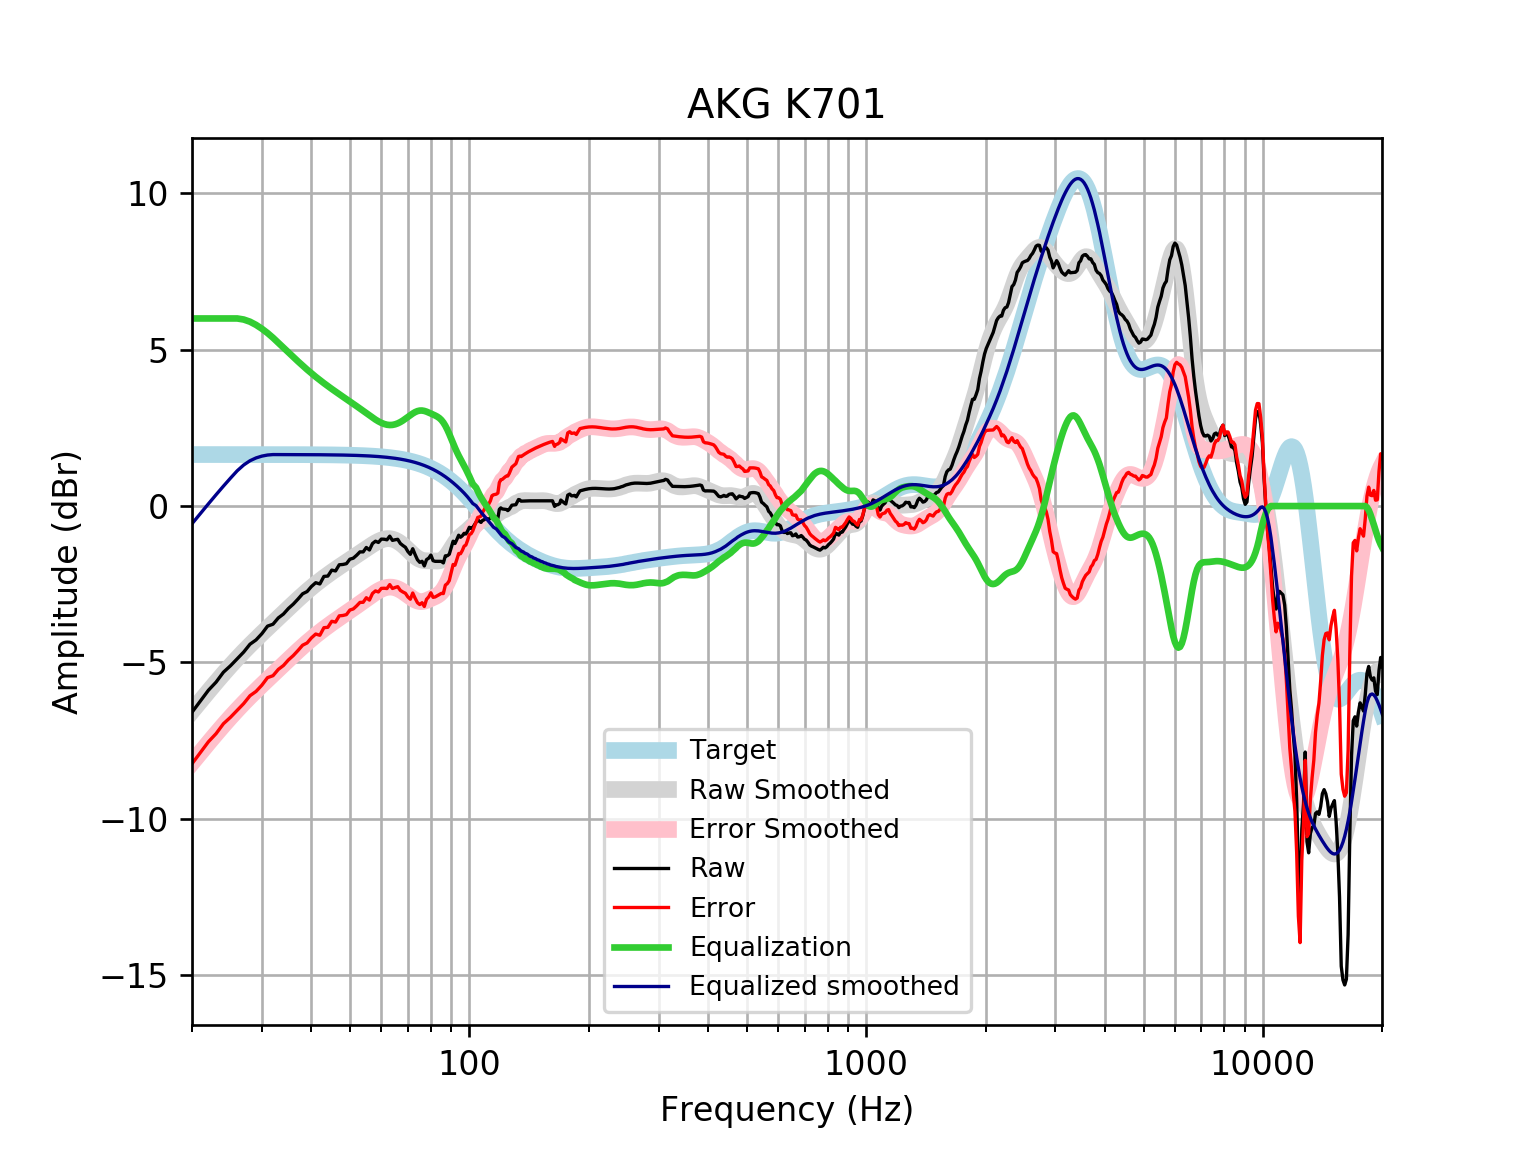

The data file committed next to this chart (first rows):
frequency, raw, error, smoothed, error_smoothed, equalization, equalized_raw, equalized_smoothed, target
20, -6.595, -8.243, -6.565, -8.213, 6, -0.595, -0.5651, 1.648
21, -6.235, -7.883, -6.238, -7.885, 6.0, -0.2353, -0.2377, 1.648
22, -5.891, -7.539, -5.928, -7.576, 6.0, 0.109, 0.07186, 1.648
23, -5.631, -7.279, -5.637, -7.284, 6.0, 0.3688, 0.3634, 1.648
24, -5.314, -6.962, -5.363, -7.011, 6, 0.6861, 0.637, 1.648
25, -5.109, -6.756, -5.108, -6.756, 6, 0.8914, 0.8917, 1.648
26, -4.885, -6.533, -4.872, -6.519, 6, 1.115, 1.128, 1.648
27, -4.669, -6.316, -4.652, -6.299, 5.966, 1.297, 1.314, 1.648
28, -4.419, -6.066, -4.447, -6.094, 5.896, 1.477, 1.449, 1.647
29, -4.282, -5.929, -4.255, -5.902, 5.794, 1.513, 1.539, 1.647
30, -4.082, -5.729, -4.074, -5.721, 5.672, 1.59, 1.597, 1.647
31, -3.841, -5.488, -3.902, -5.549, 5.534, 1.693, 1.632, 1.647
32, -3.779, -5.426, -3.736, -5.383, 5.383, 1.604, 1.647, 1.647
33, -3.578, -5.224, -3.576, -5.222, 5.222, 1.645, 1.647, 1.647
34, -3.453, -5.1, -3.42, -5.066, 5.066, 1.613, 1.646, 1.646
35, -3.275, -4.921, -3.269, -4.914, 4.914, 1.64, 1.646, 1.646
36, -3.136, -4.782, -3.122, -4.768, 4.768, 1.632, 1.645, 1.645
37, -2.974, -4.619, -2.982, -4.627, 4.627, 1.652, 1.645, 1.645
38, -2.806, -4.45, -2.848, -4.492, 4.492, 1.686, 1.644, 1.644
39, -2.735, -4.379, -2.722, -4.365, 4.365, 1.63, 1.644, 1.644
40, -2.572, -4.215, -2.603, -4.246, 4.246, 1.674, 1.643, 1.643
41, -2.451, -4.093, -2.492, -4.134, 4.134, 1.683, 1.642, 1.642
42, -2.492, -4.133, -2.388, -4.029, 4.029, 1.538, 1.641, 1.641
43, -2.25, -3.89, -2.29, -3.93, 3.93, 1.68, 1.64, 1.64
44, -2.239, -3.877, -2.197, -3.836, 3.836, 1.597, 1.639, 1.639
45, -2.049, -3.686, -2.109, -3.746, 3.746, 1.697, 1.637, 1.637
46, -2.076, -3.711, -2.025, -3.66, 3.66, 1.584, 1.635, 1.635
47, -1.878, -3.511, -1.944, -3.577, 3.577, 1.699, 1.634, 1.633
48, -1.868, -3.499, -1.866, -3.497, 3.497, 1.629, 1.631, 1.631
49, -1.843, -3.472, -1.791, -3.42, 3.42, 1.576, 1.629, 1.629
50, -1.699, -3.325, -1.717, -3.343, 3.343, 1.645, 1.626, 1.626
51, -1.667, -3.29, -1.645, -3.268, 3.268, 1.601, 1.623, 1.623
52, -1.572, -3.192, -1.574, -3.193, 3.193, 1.621, 1.62, 1.62
53, -1.466, -3.082, -1.503, -3.119, 3.119, 1.653, 1.616, 1.616
54, -1.466, -3.078, -1.432, -3.044, 3.044, 1.579, 1.612, 1.612
55, -1.325, -2.932, -1.363, -2.971, 2.971, 1.646, 1.607, 1.607
56, -1.405, -3.007, -1.297, -2.899, 2.899, 1.493, 1.602, 1.602
57, -1.199, -2.795, -1.233, -2.83, 2.83, 1.631, 1.596, 1.596
58, -1.124, -2.714, -1.176, -2.766, 2.766, 1.642, 1.59, 1.59
59, -1.164, -2.747, -1.126, -2.709, 2.709, 1.545, 1.583, 1.583
60, -1.057, -2.633, -1.085, -2.661, 2.661, 1.604, 1.576, 1.576
61, -1.061, -2.628, -1.057, -2.625, 2.625, 1.564, 1.568, 1.568
62, -1.079, -2.638, -1.042, -2.601, 2.601, 1.522, 1.559, 1.559
63, -0.9628, -2.512, -1.042, -2.592, 2.592, 1.629, 1.549, 1.549
64, -1.098, -2.636, -1.058, -2.596, 2.596, 1.498, 1.538, 1.538
65, -1.078, -2.605, -1.087, -2.614, 2.614, 1.536, 1.527, 1.527
66, -1.063, -2.578, -1.13, -2.645, 2.645, 1.581, 1.514, 1.514
67, -1.196, -2.697, -1.185, -2.686, 2.686, 1.49, 1.501, 1.501
68, -1.262, -2.749, -1.249, -2.735, 2.735, 1.473, 1.486, 1.486
69, -1.319, -2.789, -1.32, -2.791, 2.791, 1.472, 1.471, 1.471
70, -1.453, -2.907, -1.395, -2.849, 2.849, 1.396, 1.454, 1.454
71, -1.545, -2.98, -1.471, -2.907, 2.907, 1.362, 1.436, 1.436
72, -1.365, -2.781, -1.544, -2.96, 2.96, 1.595, 1.416, 1.416
73, -1.553, -2.948, -1.609, -3.005, 3.005, 1.452, 1.395, 1.395
74, -1.718, -3.091, -1.664, -3.037, 3.037, 1.319, 1.373, 1.373
75, -1.8, -3.15, -1.705, -3.054, 3.054, 1.253, 1.349, 1.349
76, -1.767, -3.091, -1.731, -3.055, 3.055, 1.288, 1.324, 1.324
77, -1.914, -3.212, -1.745, -3.043, 3.043, 1.128, 1.297, 1.297
78, -1.713, -2.982, -1.751, -3.019, 3.019, 1.306, 1.269, 1.269
79, -1.667, -2.905, -1.751, -2.99, 2.99, 1.324, 1.239, 1.239
... 553 more rows
